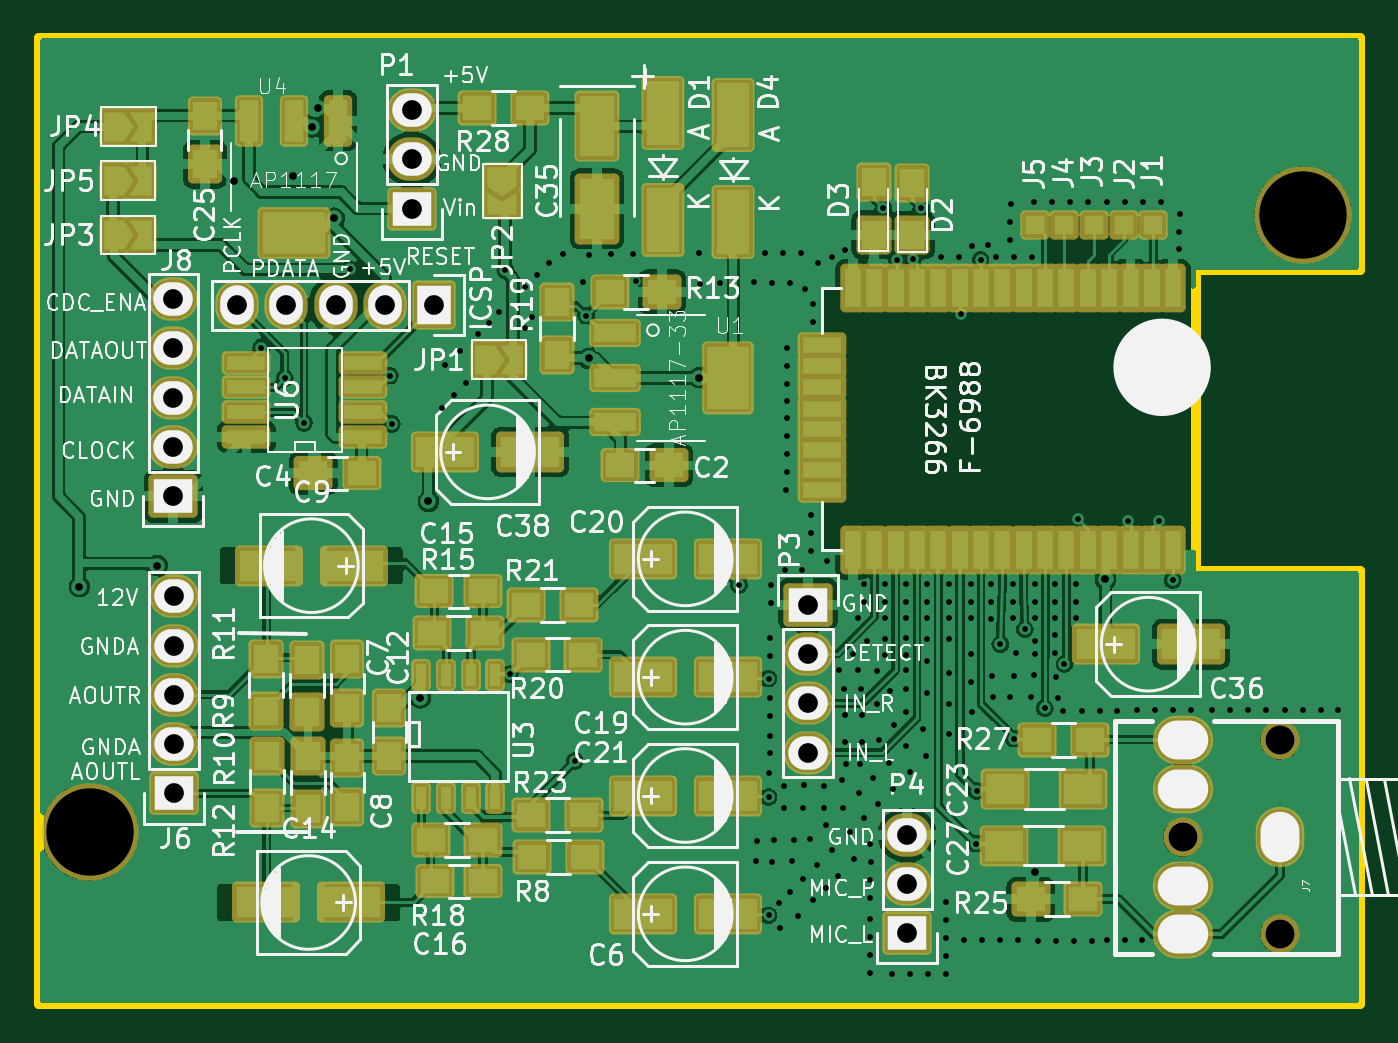
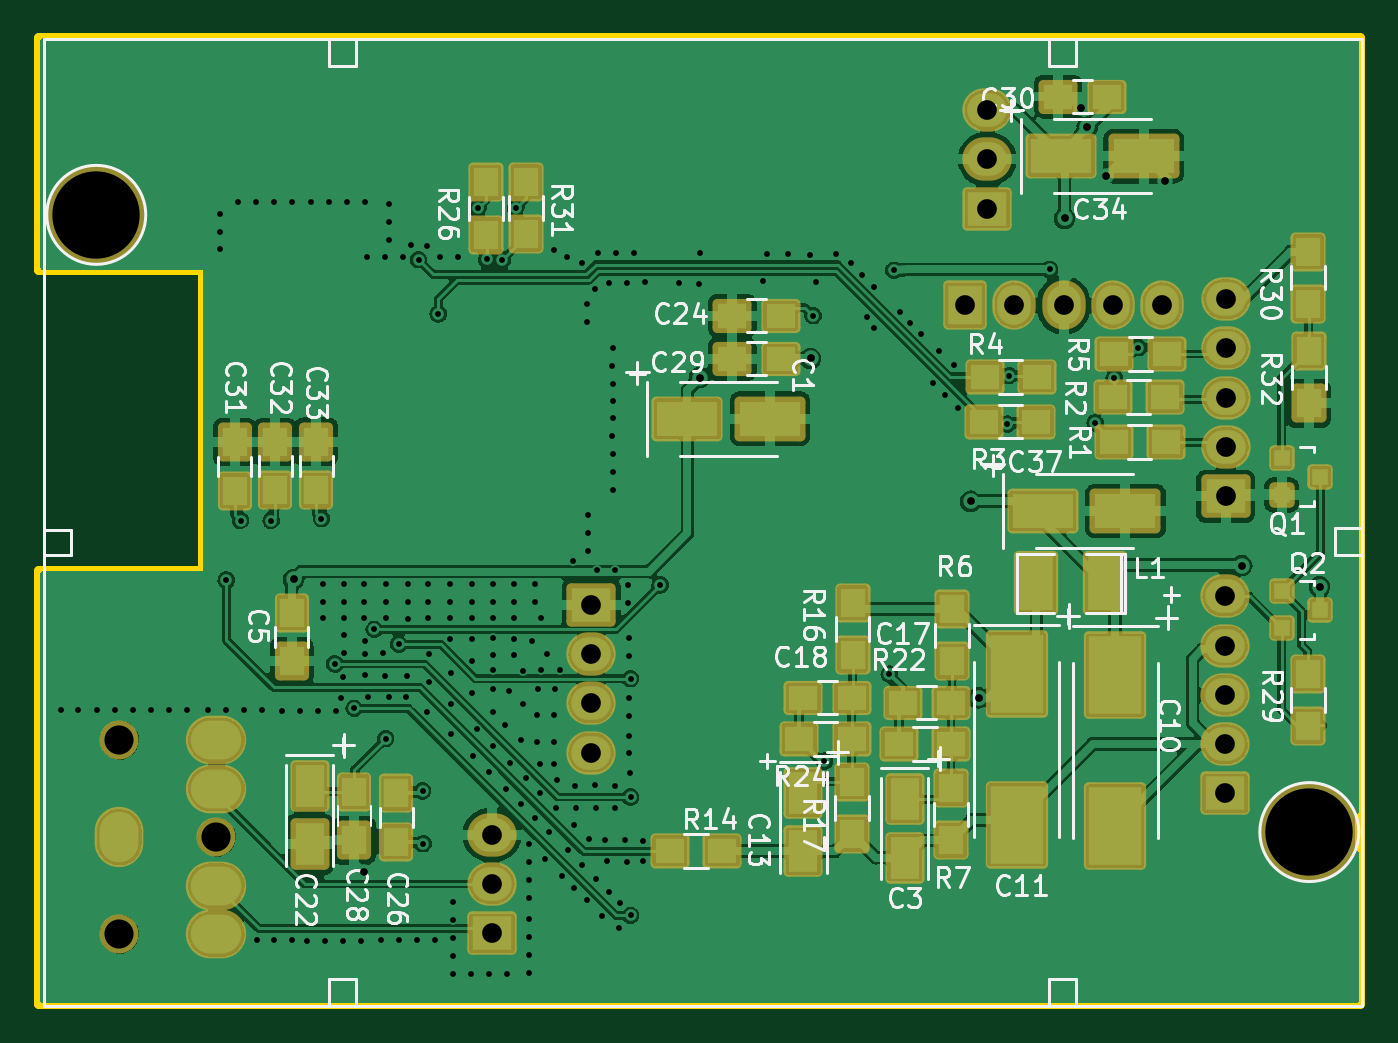
Circuit board: 8 layer files. Board 68.1 x 49.8 mm.
- bottom_mask: vwcdpic_with_BT-B_Mask.gbs (6754 bytes)
- bottom_silk: vwcdpic_with_BT-B_Silkscreen.gbo (41801 bytes)
- bottom_copper: vwcdpic_with_BT-Back.gbl (288299 bytes)
- outline: vwcdpic_with_BT-Edge_Cuts.gm1 (942 bytes)
- top_mask: vwcdpic_with_BT-F_Mask.gts (11033 bytes)
- top_silk: vwcdpic_with_BT-F_Silkscreen.gto (94684 bytes)
- top_copper: vwcdpic_with_BT-Front.gtl (332424 bytes)
- drill: vwcdpic_with_BT.drl (5544 bytes)

=== bottom_mask: vwcdpic_with_BT-B_Mask.gbs (6754 bytes, source omitted) ===
=== bottom_silk: vwcdpic_with_BT-B_Silkscreen.gbo (41801 bytes, source omitted) ===
=== bottom_copper: vwcdpic_with_BT-Back.gbl (288299 bytes, source omitted) ===
=== outline: vwcdpic_with_BT-Edge_Cuts.gm1 ===
%TF.GenerationSoftware,KiCad,Pcbnew,6.0.5-a6ca702e91~116~ubuntu20.04.1*%
%TF.CreationDate,2022-06-15T21:03:55+02:00*%
%TF.ProjectId,vwcdpic_with_BT,76776364-7069-4635-9f77-6974685f4254,rev?*%
%TF.SameCoordinates,Original*%
%TF.FileFunction,Profile,NP*%
%FSLAX46Y46*%
G04 Gerber Fmt 4.6, Leading zero omitted, Abs format (unit mm)*
G04 Created by KiCad (PCBNEW 6.0.5-a6ca702e91~116~ubuntu20.04.1) date 2022-06-15 21:03:55*
%MOMM*%
%LPD*%
G01*
G04 APERTURE LIST*
%TA.AperFunction,Profile*%
%ADD10C,0.500000*%
%TD*%
G04 APERTURE END LIST*
D10*
X56134000Y-83566000D02*
X124206000Y-83566000D01*
X115750500Y-61244800D02*
X124206000Y-61244800D01*
X124206000Y-83566000D02*
X124206000Y-61244800D01*
X124206000Y-45750800D02*
X115750500Y-45750800D01*
X124206000Y-45750800D02*
X124206000Y-33782000D01*
X115750500Y-61244800D02*
X115750500Y-45750800D01*
X124206000Y-33782000D02*
X56134000Y-33782000D01*
X56134000Y-33782000D02*
X56134000Y-83566000D01*
M02*

=== top_mask: vwcdpic_with_BT-F_Mask.gts (11033 bytes, source omitted) ===
=== top_silk: vwcdpic_with_BT-F_Silkscreen.gto (94684 bytes, source omitted) ===
=== top_copper: vwcdpic_with_BT-Front.gtl (332424 bytes, source omitted) ===
=== drill: vwcdpic_with_BT.drl (5544 bytes, source omitted) ===
